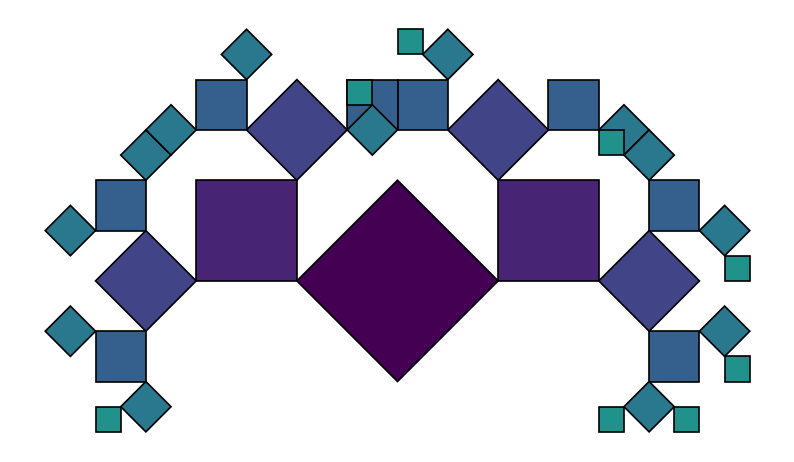

Source code (Python):
import numpy as np
import matplotlib.pyplot as plt
import random


class Tree:
    def __init__(self, size=10):
        self.root = None
        self.size = size
        self.cmap = plt.get_cmap("viridis")  # Use a gradient colormap

    class TreeNode:
        def __init__(self, value):
            self.value = value
            self.left = None
            self.right = None
            self.height = 1

    def get_height(self, node):
        return node.height if node else 0

    def get_balance(self, node):
        return self.get_height(node.left) - self.get_height(node.right)

    def rotate_right(self, z):
        y = z.left
        T2 = y.right
        y.right = z
        z.left = T2

        z.height = 1 + max(self.get_height(z.left), self.get_height(z.right))
        y.height = 1 + max(self.get_height(y.left), self.get_height(y.right))
        return y

    def rotate_left(self, z):
        y = z.right
        T2 = y.left
        y.left = z
        z.right = T2

        z.height = 1 + max(self.get_height(z.left), self.get_height(z.right))
        y.height = 1 + max(self.get_height(y.left), self.get_height(y.right))
        return y

    def insert(self, node, key):
        if not node:
            return self.TreeNode(key)
        if key < node.value:
            node.left = self.insert(node.left, key)
        else:
            node.right = self.insert(node.right, key)

        node.height = 1 + max(self.get_height(node.left), self.get_height(node.right))

        balance = self.get_balance(node)

        if balance > 1 and key < node.left.value:
            return self.rotate_right(node)
        if balance < -1 and key > node.right.value:
            return self.rotate_left(node)
        if balance > 1 and key > node.left.value:
            node.left = self.rotate_left(node.left)
            return self.rotate_right(node)
        if balance < -1 and key < node.right.value:
            node.right = self.rotate_right(node.right)
            return self.rotate_left(node)

        return node

    def add(self, key):
        self.root = self.insert(self.root, key)

    def _draw_pythagoras(self, ax, node, x, y, size, angle, depth=0):
        if not node:
            return

        angle_rad = np.radians(angle)
        color = self.cmap(depth / 10)

        p1 = np.array([x, y])
        p2 = np.array([x + size * np.cos(angle_rad), y + size * np.sin(angle_rad)])
        p3 = np.array(
            [
                x + size * np.cos(angle_rad) - size * np.sin(angle_rad),
                y + size * np.sin(angle_rad) + size * np.cos(angle_rad),
            ]
        )
        p4 = np.array([x - size * np.sin(angle_rad), y + size * np.cos(angle_rad)])

        square = np.array([p1, p2, p3, p4, p1])
        ax.fill(
            square[:, 0], square[:, 1], color=color, edgecolor="black", linewidth=1.2
        )

        new_size = size * np.sqrt(2) / 2
        rotation_angle = 45

        if node.left:
            left_x = p4[0]
            left_y = p4[1]
            print(left_x, left_y)
            left_x = p4[0]
            left_y = p4[1]
            self._draw_pythagoras(
                ax,
                node.left,
                left_x,
                left_y,
                new_size,
                angle + rotation_angle,
                depth + 1,
            )

        if node.right:
            right_x = p2[0]
            right_y = p2[1]
            self._draw_pythagoras(
                ax,
                node.right,
                right_x,
                right_y,
                new_size,
                angle - rotation_angle,
                depth + 1,
            )

    def draw_pythagoras(self, ax):
        ax.set_aspect("equal")
        ax.axis("off")
        self._draw_pythagoras(ax, self.root, x=0, y=0, size=self.size, angle=45)


if __name__ == "__main__":
    tree = Tree(size=10)
    leaves = [random.randint(1, 100) for _ in range(36)]

    for leaf in leaves:
        tree.add(leaf)

    fig, ax = plt.subplots(figsize=(10, 10))
    tree.draw_pythagoras(ax)
    plt.show()

    print("AVL-based Pythagoras Tree constructed with values:", leaves)
